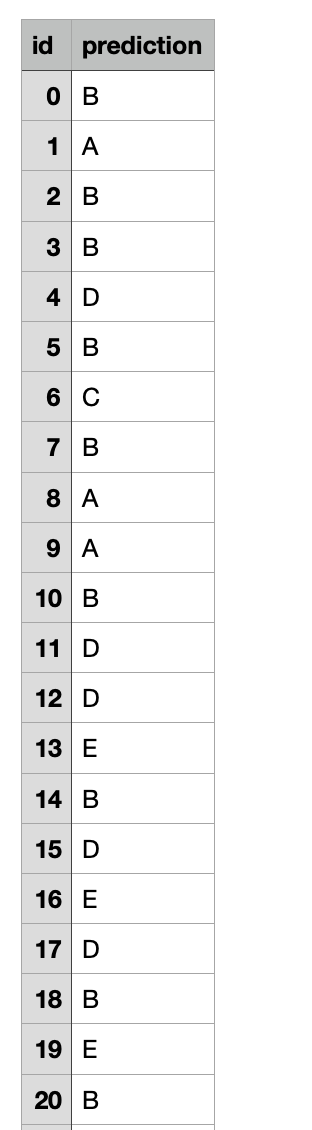

Data behind this chart, as committed beside it:
id, prediction
0, B
1, A
2, B
3, B
4, D
5, B
6, C
7, B
8, A
9, A
10, B
11, D
12, D
13, E
14, B
15, D
16, E
17, D
18, B
19, E
20, B
21, B
22, B
23, E
24, E
25, E
26, E
27, B
28, B
29, B
30, B
31, E
32, B
33, B
34, B
35, D
36, D
37, E
38, E
39, B
40, A
41, B
42, E
43, B
44, A
45, B
46, B
47, E
48, B
49, B
50, B
51, E
52, B
53, B
54, E
55, B
56, D
57, B
58, B
59, B
... 140 more rows
